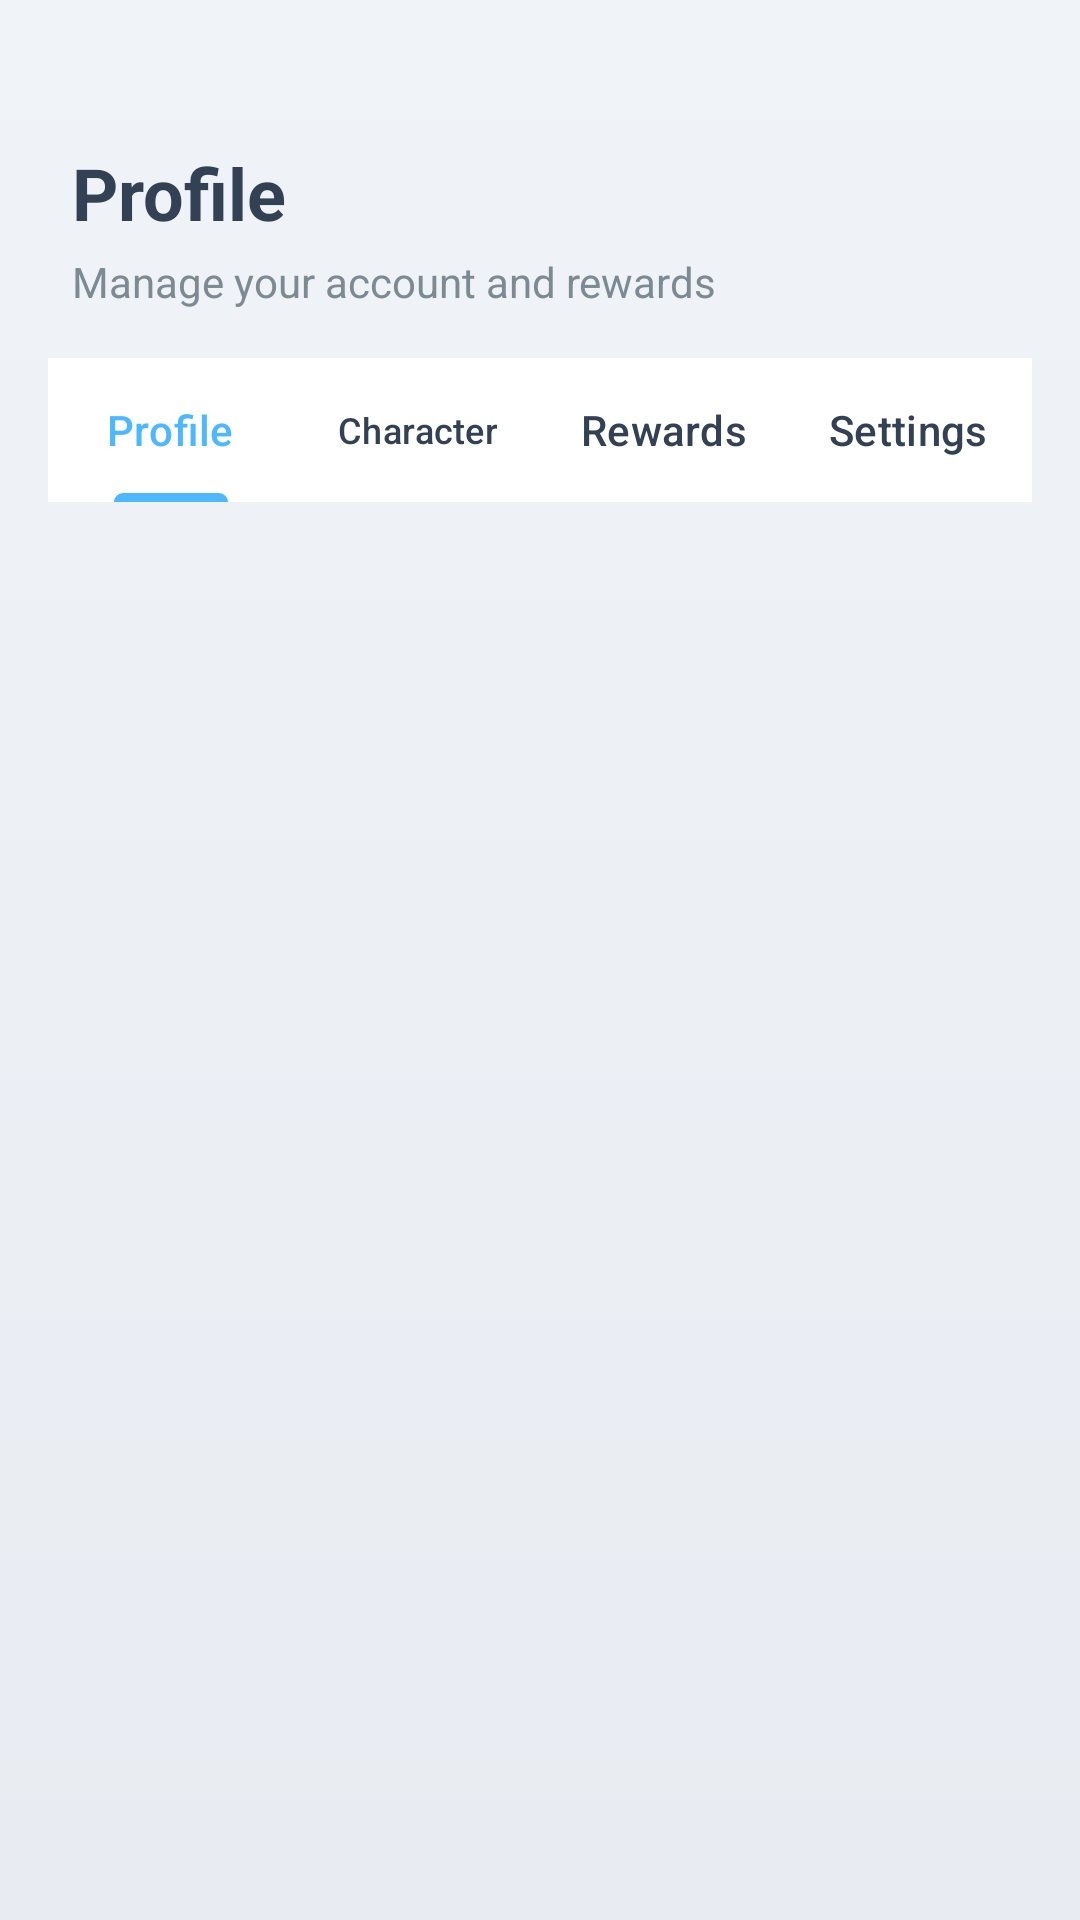

Android layout source for this screen:
<!-- AndroidManifest.xml: application theme Theme.MyApplication -->
<!-- res/layout/fragment_profile.xml -->
<?xml version="1.0" encoding="utf-8"?>
<LinearLayout
    xmlns:android="http://schemas.android.com/apk/res/android"
    xmlns:app="http://schemas.android.com/apk/res-auto"
    xmlns:tools="http://schemas.android.com/tools"
    android:layout_width="match_parent"
    android:layout_height="match_parent"
    android:orientation="vertical"
    android:background="@drawable/gradient_background"
    android:paddingBottom="80dp">

    
    <LinearLayout
        android:layout_width="match_parent"
        android:layout_height="wrap_content"
        android:orientation="horizontal"
        android:gravity="center_vertical"
        android:paddingHorizontal="24dp"
        android:paddingTop="48dp"
        android:paddingBottom="16dp">

        <LinearLayout
            android:layout_width="wrap_content"
            android:layout_height="wrap_content"
            android:orientation="vertical"
            tools:ignore="UselessParent">

            <TextView
                android:layout_width="wrap_content"
                android:layout_height="wrap_content"
                android:text="@string/profile"
                android:textColor="@color/foreground"
                android:textSize="24sp"
                android:textStyle="bold" />

            <TextView
                android:layout_width="wrap_content"
                android:layout_height="wrap_content"
                android:layout_marginTop="4dp"
                android:text="@string/manage_your_account_and_rewards"
                android:textColor="@color/muted_foreground"
                android:textSize="14sp"
                tools:ignore="TextContrastCheck" />
        </LinearLayout>

    </LinearLayout>

    
    <com.google.android.material.tabs.TabLayout
        android:id="@+id/profile_tabs"
        android:layout_width="match_parent"
        android:layout_height="wrap_content"
        android:layout_marginHorizontal="16dp"
        android:layout_marginBottom="8dp"
        app:tabBackground="@color/card_background"
        app:tabTextColor="@color/foreground"
        app:tabSelectedTextColor="@color/primary"
        app:tabIndicatorColor="@color/primary"
        app:tabIndicatorHeight="3dp"
        app:tabMode="fixed"
        app:tabGravity="fill">

        <com.google.android.material.tabs.TabItem
            android:layout_width="wrap_content"
            android:layout_height="wrap_content"
            android:text="@string/profile" />

        <com.google.android.material.tabs.TabItem
            android:layout_width="wrap_content"
            android:layout_height="wrap_content"
            android:text="@string/character" />

        <com.google.android.material.tabs.TabItem
            android:layout_width="wrap_content"
            android:layout_height="wrap_content"
            android:text="@string/rewards" />

        <com.google.android.material.tabs.TabItem
            android:layout_width="wrap_content"
            android:layout_height="wrap_content"
            android:text="@string/settings" />
    </com.google.android.material.tabs.TabLayout>

    
    <androidx.viewpager2.widget.ViewPager2
        android:id="@+id/profile_view_pager"
        android:layout_width="match_parent"
        android:layout_height="match_parent"
        android:layout_marginHorizontal="16dp" />

</LinearLayout>
<!-- resources referenced by this layout -->
<resources>
  <color name="card_background">#FFFFFF</color>
  <color name="foreground">#334155</color>
  <color name="muted_foreground">#7C8A94</color>
  <color name="primary">#4DB8FF</color>
  <!-- drawable gradient_background (drawable) -->
  <?xml version="1.0" encoding="utf-8"?>
  <shape xmlns:android="http://schemas.android.com/apk/res/android"
      android:shape="rectangle">
      
      <gradient
          android:angle="270"
          android:startColor="#F0F4F8"
          android:endColor="#E8ECF2"
          android:type="linear" />
  </shape>
  <string name="character">Character</string>
  <string name="manage_your_account_and_rewards">Manage your account and rewards</string>
  <string name="profile">Profile</string>
  <string name="rewards">Rewards</string>
  <string name="settings">Settings</string>
  <style name="Theme.MyApplication" parent="Base.Theme.MyApplication" />
  <style name="Base.Theme.MyApplication" parent="Theme.Material3.DayNight.NoActionBar">
          
          
      </style>
</resources>
